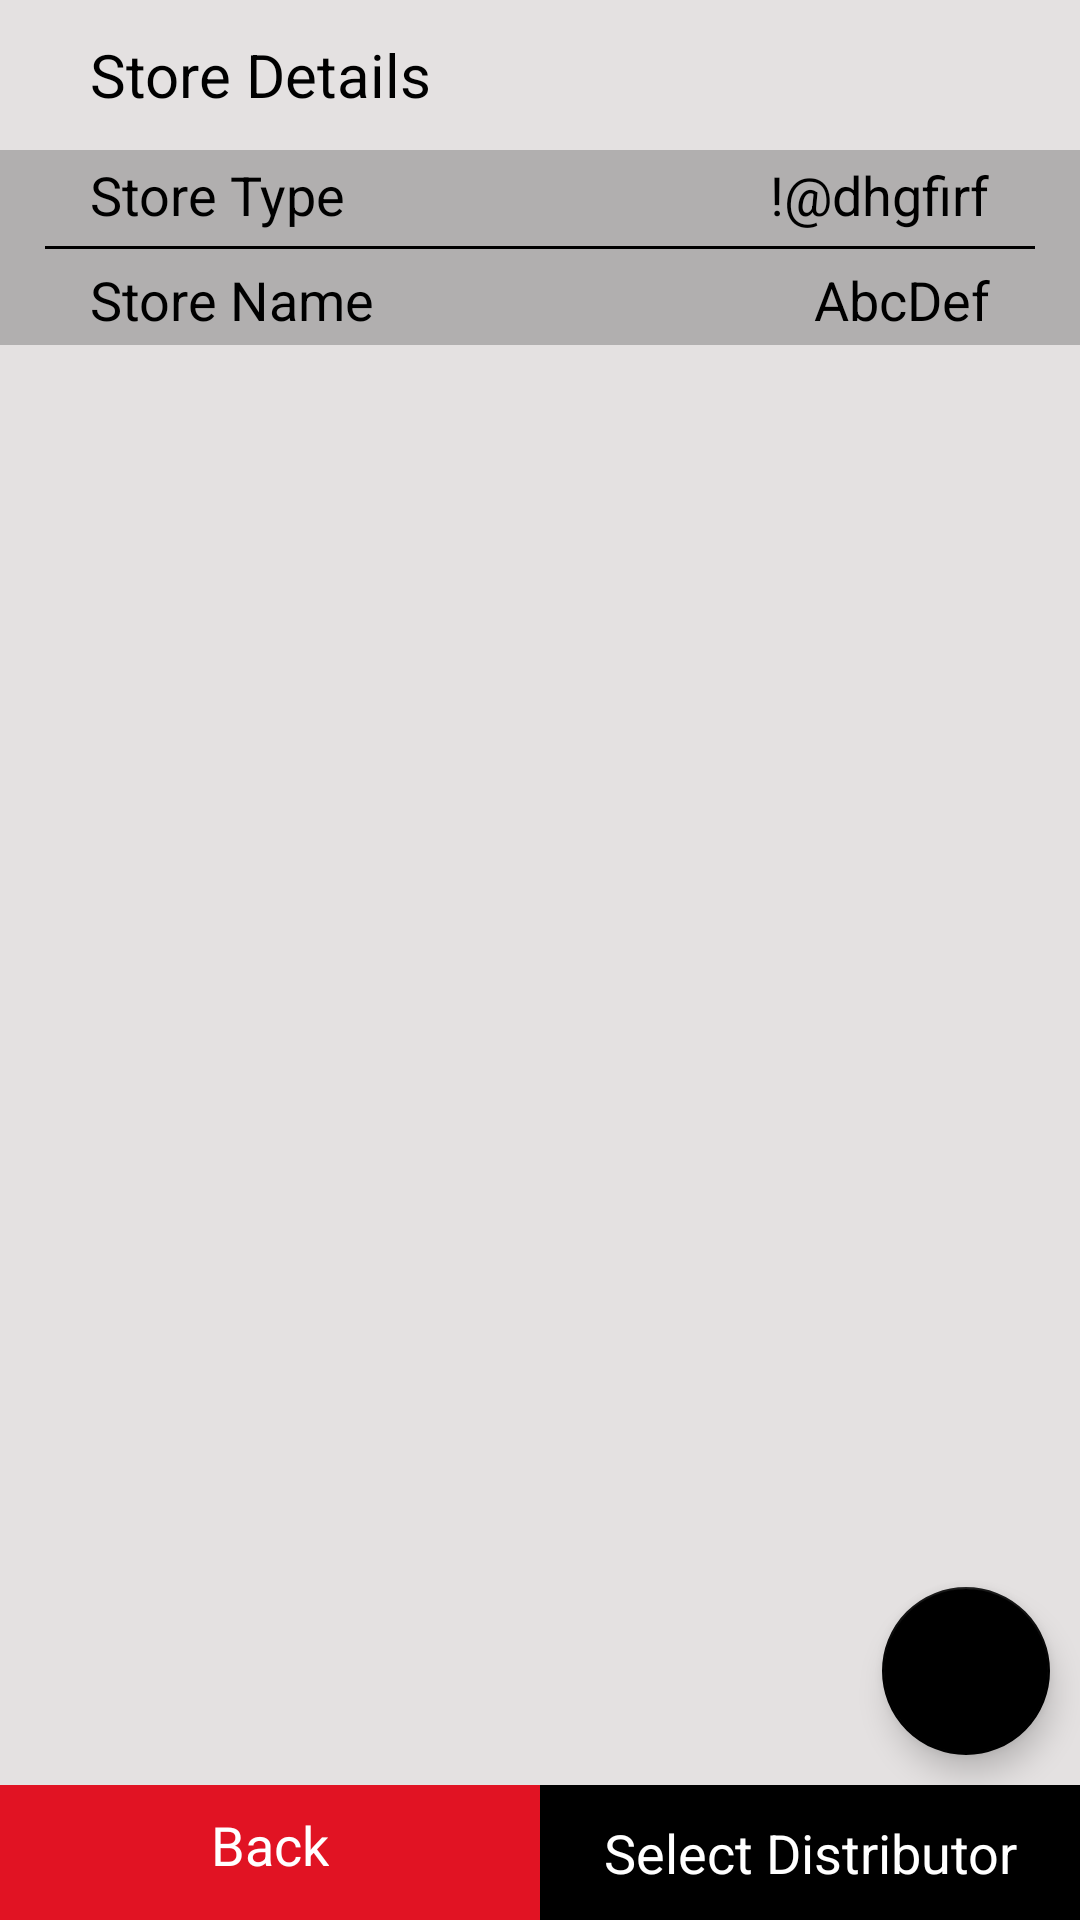

Layout XML and referenced resources for this Android screen:
<!-- AndroidManifest.xml: application theme AppTheme -->
<!-- res/layout/fragment_final_merchant_list.xml -->
<?xml version="1.0" encoding="utf-8"?>
<RelativeLayout xmlns:android="http://schemas.android.com/apk/res/android"
    xmlns:app="http://schemas.android.com/apk/res-auto"
    xmlns:tools="http://schemas.android.com/tools"
    android:layout_width="match_parent"
    android:layout_height="match_parent"
    android:background="@color/light_grey">


    <LinearLayout
        android:layout_width="match_parent"
        android:layout_height="match_parent"
        android:orientation="vertical"
        android:weightSum="2">


        <LinearLayout
            android:layout_width="match_parent"
            android:layout_height="0dp"
            android:layout_weight="0.7"
            android:orientation="vertical"
            android:visibility="gone">

            <TextView
                android:layout_width="match_parent"
                android:layout_height="40dp"
                android:background="@color/grey"
                android:gravity="center_horizontal|center_vertical"
                android:text="Pre Deployment"

                android:textColor="@color/black"
                android:textSize="15dp" />

            <android.support.v7.widget.RecyclerView
                android:id="@+id/recyclerView"
                android:layout_width="match_parent"
                android:layout_height="match_parent"
                android:layout_below="@+id/txtHeading"
                android:layout_marginTop="5dp"
                android:paddingBottom="5dp" />


        </LinearLayout>

        <LinearLayout
            android:layout_width="match_parent"
            android:layout_height="0dp"
            android:layout_weight="1.8"
            android:orientation="vertical">

            <TextView
                android:layout_width="match_parent"
                android:layout_height="50dp"
                android:gravity="center_vertical"
                android:paddingLeft="30dp"
                android:text="Store Details"
                android:textColor="@color/colorAccent"
                android:textSize="20sp" />

            <LinearLayout
                android:layout_width="match_parent"
                android:layout_height="wrap_content"
                android:background="@color/grey"
                android:orientation="vertical">

                <RelativeLayout
                    android:layout_width="match_parent"
                    android:layout_height="wrap_content">

                    <TextView
                        android:layout_width="match_parent"
                        android:layout_height="30dp"
                        android:layout_alignParentLeft="true"
                        android:layout_alignParentStart="true"
                        android:gravity="center_vertical"
                        android:paddingLeft="30dp"
                        android:text="Store Type"
                        android:textColor="@color/black"
                        android:textSize="18sp" />

                    <TextView
                        android:id="@+id/storeCodeTv"
                        android:layout_width="wrap_content"
                        android:layout_height="30dp"
                        android:layout_alignParentEnd="true"
                        android:layout_alignParentRight="true"
                        android:gravity="center_vertical"
                        android:paddingRight="30dp"
                        android:text="!@dhgfirf"
                        android:textColor="@color/black"
                        android:textSize="18sp" />
                </RelativeLayout>

                <View
                    android:layout_width="match_parent"
                    android:layout_height="1dp"
                    android:layout_marginBottom="2dp"
                    android:layout_marginLeft="15dp"
                    android:layout_marginRight="15dp"
                    android:layout_marginTop="2dp"
                    android:background="@color/black" />

                <LinearLayout
                    android:layout_width="match_parent"
                    android:layout_height="wrap_content"
                    android:orientation="horizontal">

                    <TextView
                        android:layout_width="wrap_content"
                        android:layout_height="30dp"
                        android:layout_alignParentLeft="true"
                        android:layout_alignParentStart="true"
                        android:gravity="center_vertical"
                        android:paddingLeft="30dp"
                        android:text="Store Name"
                        android:textColor="@color/black"
                        android:textSize="18sp" />

                    <TextView
                        android:id="@+id/storeNameTv"
                        android:layout_width="match_parent"
                        android:layout_height="30dp"
                        android:layout_alignParentEnd="true"
                        android:layout_alignParentRight="true"
                        android:gravity="right"
                        android:paddingRight="30dp"
                        android:text="AbcDef"
                        android:singleLine="true"
                        android:textColor="@color/black"
                        android:textSize="18sp" />
                </LinearLayout>



            </LinearLayout>

            <android.support.v7.widget.RecyclerView
                android:id="@+id/recyclerView2"
                android:layout_width="match_parent"
                android:layout_height="match_parent"
                android:layout_below="@+id/txtHeading"
                android:layout_marginBottom="50dp"
                android:layout_marginTop="5dp"
                android:paddingBottom="5dp" />


        </LinearLayout>
    </LinearLayout>

    <LinearLayout
        android:id="@+id/back_confirm"
        android:layout_width="match_parent"
        android:layout_height="45dp"
        android:layout_alignParentBottom="true"
        android:orientation="horizontal"
        android:weightSum="2">

        <RelativeLayout
            android:id="@+id/layout_back"
            android:layout_width="0dp"
            android:layout_height="match_parent"
            android:layout_weight="1"
            android:background="@color/colorPrimary"

            >

            <ImageView
                android:layout_width="30dp"
                android:layout_height="30dp"
                android:layout_centerVertical="true"
                android:src="@drawable/ic_keyboard_arrow_left"
                android:tint="@color/white" />

            <TextView
                android:layout_width="wrap_content"
                android:layout_height="40dp"
                android:layout_centerHorizontal="true"
                android:layout_gravity="center_horizontal"
                android:gravity="center_vertical"
                android:text="Back"
                android:textColor="@color/white"
                android:textSize="18sp"
                android:textStyle="normal" />
        </RelativeLayout>

        <TextView
            android:id="@+id/tvConfirm"
            android:layout_width="0dp"
            android:layout_height="match_parent"
            android:layout_gravity="center_vertical"
            android:layout_weight="1"
            android:background="@color/colorAccent"
            android:gravity="center"
            android:text="Select Distributor"
            android:textColor="@android:color/white"
            android:textSize="18sp" />
    </LinearLayout>

    <android.support.design.widget.FloatingActionButton
        android:id="@+id/fab"
        android:layout_width="60dp"
        android:layout_height="60dp"
        android:layout_above="@+id/back_confirm"
        android:layout_alignParentEnd="true"
        android:layout_alignParentRight="true"
        android:layout_margin="10dp"
        android:src="@drawable/plus" />
</RelativeLayout>
<!-- resources referenced by this layout -->
<resources>
  <color name="black">#000000</color>
  <color name="colorAccent">#000000</color>
  <color name="colorPrimary">#E11323</color>
  <color name="grey">#b1afaf</color>
  <color name="light_grey">#e4e1e1</color>
  <color name="white">#ffffff</color>
  <style name="AppTheme" parent="Theme.AppCompat.Light.DarkActionBar">
          
          <item name="colorPrimary">@color/colorPrimary</item>
          <item name="colorPrimaryDark">@color/colorPrimaryDark</item>
          <item name="colorAccent">@color/colorAccent</item>
      </style>
  <color name="colorPrimaryDark">#C51517</color>
</resources>
